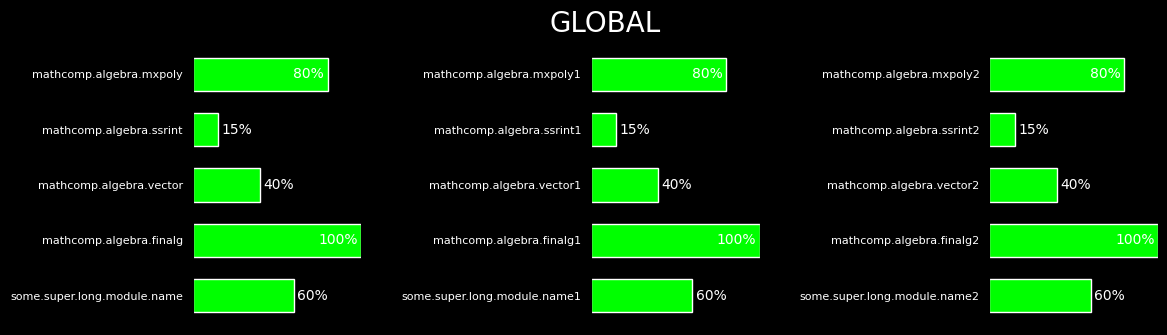
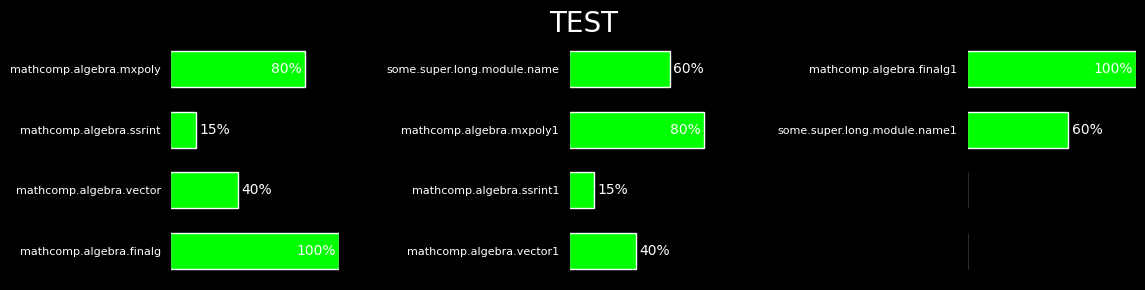
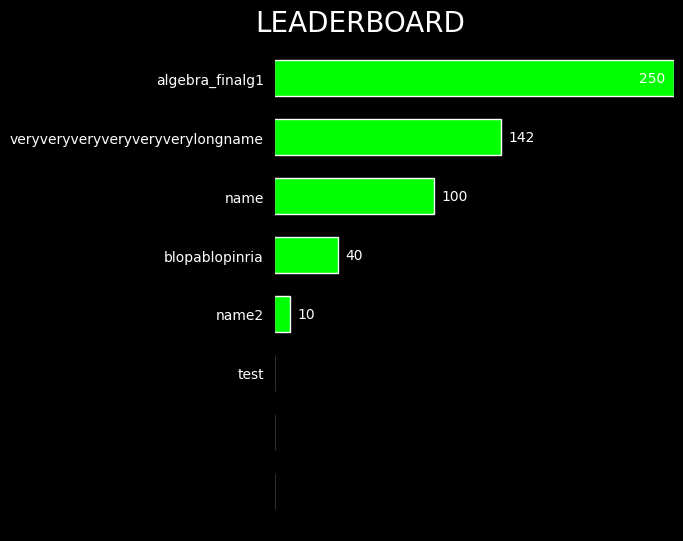

Recreate these plots in Python, in order.
# generate_retro_pixel_fixed.py
"""
Generate retro '90s video game'-styled PNGs for:
  - Completion state (progress bars)
  - Leaderboard

Requires a pixelated TTF font in the working directory.

Usage:
  python generate_retro_pixel_fixed.py --input data.json --font export/lilliput_steps.otf --output-dir export
"""

import math
from pathlib import Path

from matplotlib.font_manager import FontProperties
from matplotlib.textpath import TextPath
import matplotlib.pyplot as plt

def register_font(font_path, size):
    """
    Return a FontProperties object for the given font file and size.
    """
    prop = FontProperties(fname=font_path, size=size)
    return prop

def get_text_width_inch(text, font_prop):
    """
    Measure the width of `text` in inches using a TextPath and FontProperties.
    """
    tp = TextPath((0, 0), text, prop=font_prop)
    bbox = tp.get_extents()
    width_pt = bbox.width   # width in points
    return width_pt / 72

def generate_progress(sections, output_dir, font_path):
    """
    For each section, generate a PNG with exactly 3 horizontal‐bar columns,
    balancing the modules as evenly as possible across those 3 columns, and
    centering the title via fig.suptitle(x=0.5).

    Args:
        sections (dict[str, dict[str, int]]):
            Mapping from section name to {module_name: percentage (0–100)}.
        output_dir (str or Path):
            Directory where output PNGs will be saved.
        font_path (str or Path):
            Path to a .ttf or .otf font file for rendering text.
    """
    output_dir = Path(output_dir)
    output_dir.mkdir(parents=True, exist_ok=True)

    sec_cols = 3  # always use 3 columns

    for section_name, modules in sections.items():
        # 1) Empty‐section case
        if not modules:
            fig = plt.figure(figsize=(4, 2), facecolor='black')
            title_fp = register_font(font_path, size=20)
            fig.suptitle(
                section_name.upper(),
                x=0.5, y=0.5,
                ha='center', va='center',
                color='white',
                fontproperties=title_fp,
                fontsize=20
            )
            safe = section_name.replace(".", "_").replace(" ", "_")
            out_path = output_dir / f"{safe}.png"
            fig.savefig(out_path, dpi=150, facecolor='black', bbox_inches='tight')
            plt.close(fig)
            print(f"Saved empty section title: {out_path}")
            continue

        # 2) Determine rows_per_col to spread modules evenly across 3 columns
        items = list(modules.items())
        n_items = len(items)
        rows_per_col = math.ceil(n_items / sec_cols)

        # 3) Measure text widths (for left/right margins)
        label_fp = register_font(font_path, size=8)
        annot_fp = register_font(font_path, size=10)

        # a) Longest module name (in inches)
        max_label_w = 0
        for lbl in modules.keys():
            w = get_text_width_inch(lbl, label_fp)
            max_label_w = max(max_label_w, w)
        left_margin_in = max_label_w + 0.1  # 0.1" padding

        # b) “100%” width (in inches)
        annot_example = "100%"
        annot_w = get_text_width_inch(annot_example, annot_fp)
        right_margin_in = annot_w + 0.1

        # 4) Compute figure‐height and ‐width (in inches)
        #    Height = rows_per_col * 0.5 + 1 (0.5" per row + 1" title padding)
        row_h = rows_per_col * 0.5 + 1
        fig_h = max(row_h, 2)  # at least 2"

        #    Width: ensure at least 4" per column OR enough to fit margins + bars
        #    (so bars get ~2" each if many modules), but at least 4" total.
        fig_w = max(
            sec_cols * 4,                              # 4" per column baseline
            left_margin_in + (sec_cols * 2) + right_margin_in,
            4                                           # at least 4" total
        )

        # 5) Compute wspace so there’s ~0.2" gap between columns
        total_axes_w = fig_w - left_margin_in - right_margin_in
        axes_w = total_axes_w / sec_cols
        desired_space_in = 0.2
        wspace = (desired_space_in / axes_w) + 1.3

        # 6) Create subplots (3 columns, no constrained_layout)
        fig, axes = plt.subplots(
            nrows=1,
            ncols=sec_cols,
            figsize=(fig_w, fig_h),
            facecolor='black',
            constrained_layout=False
        )
        # Normalize axes list
        if sec_cols == 1:
            axes = [axes]
        else:
            axes = list(axes)

        # 7) Pad items so that total slots = 3 * rows_per_col
        total_slots = sec_cols * rows_per_col
        padded = items + [("", 0)] * (total_slots - n_items)

        # 8) Plot each of the 3 columns
        for col_idx in range(sec_cols):
            ax = axes[col_idx]
            ax.set_facecolor('black')

            block = padded[col_idx * rows_per_col : (col_idx + 1) * rows_per_col]
            labels, scores = zip(*block)
            fracs = [s / 100.0 for s in scores]
            y = list(range(rows_per_col))

            ax.barh(y, fracs, color='#00FF00', edgecolor='white', height=0.6)
            ax.set_yticks(y)
            ax.set_yticklabels(labels, color='white',
                               fontproperties=label_fp, fontsize=8)
            ax.set_xlim(0, 1)
            ax.set_xticks([])
            ax.invert_yaxis()

            for i, sc in enumerate(scores):
                if labels[i]:
                    frac = fracs[i]
                    if frac >= 0.8:
                        xtext = frac - 0.02
                        ha = 'right'
                    else:
                        xtext = frac + 0.02
                        ha = 'left'
                    ax.text(
                        xtext, i, f"{sc}%",
                        va='center', ha=ha,
                        color='white',
                        fontproperties=annot_fp,
                        fontsize=10
                    )

        # 9) Convert margins from inches → figure fractions
        left_frac  = left_margin_in / fig_w
        right_frac = 1 - (right_margin_in / fig_w)

        fig.subplots_adjust(
            left=left_frac,
            right=right_frac,
            top=0.85,      # leave room for suptitle
            bottom=0.05,
            wspace=wspace
        )

        # 10) Centered section title
        title_fp = register_font(font_path, size=20)
        fig.suptitle(
            section_name.upper(),
            x=0.5, y=0.95,
            ha='center', va='top',
            color='white',
            fontproperties=title_fp,
            fontsize=20
        )

        # 11) Save and close
        safe = section_name.replace(".", "_").replace(" ", "_")
        out_path = output_dir / f"{safe}.png"
        fig.savefig(out_path, dpi=150, facecolor='black', bbox_inches='tight')
        plt.close(fig)

def generate_leaderboard(data, output_path, font_path, top_k=8):
    """
    Generate a '90s video game'–style leaderboard PNG with exactly `top_k` rows.
    If there are fewer than top_k players, the remaining rows are left blank.
    The title is centered at the top.

    Args:
        data (dict[str,int]): Mapping from player_name -> score.
        output_path (str or Path): Where to write the PNG.
        font_path (str or Path): Path to a .ttf/.otf font file.
        top_k (int): How many total rows (including empty) to show.
    """
    # 1) Sort descending by score and take up to top_k entries
    sorted_lb = sorted(data.items(), key=lambda x: x[1], reverse=True)
    actual = sorted_lb[:top_k]  # may be fewer than top_k

    # 2) Separate names & scores
    names  = [n for n, _ in actual]
    scores = [s for _, s in actual]

    # 3) Pad with empty rows if needed
    n_actual = len(names)
    if n_actual < top_k:
        names += [""] * (top_k - n_actual)
        scores += [0] * (top_k - n_actual)

    # 4) If every name is empty, just write a title‐only PNG
    if all(name == "" for name in names):
        fig = plt.figure(figsize=(4, 2), facecolor="black")
        title_fp = register_font(font_path, size=20)
        fig.suptitle(
            "LEADERBOARD",
            x=0.5, y=0.5,
            ha="center", va="center",
            color="white",
            fontproperties=title_fp,
            fontsize=20
        )
        Path(output_path).parent.mkdir(parents=True, exist_ok=True)
        fig.savefig(output_path, dpi=150, facecolor="black", bbox_inches="tight")
        plt.close(fig)
        return

    # 5) Compute fractions (avoid division by zero)
    max_score = max(scores) if max(scores) > 0 else 1
    fracs = [s / max_score for s in scores]

    # 6) Prepare FontProperties
    label_fp  = register_font(font_path, size=10)
    annot_fp  = register_font(font_path, size=10)
    title_fp  = register_font(font_path, size=20)

    # 7a) Compute left margin: measure only non‐empty, string names
    valid_names = [n for n in names if isinstance(n, str) and n != ""]
    max_name_w = max((get_text_width_inch(n, label_fp) for n in valid_names), default=0.0)
    left_margin_in = max_name_w + 0.1

    # 7b) Compute right margin: width of the largest possible score (as a string)
    largest_str = str(max_score)
    annot_w = get_text_width_inch(largest_str, annot_fp)
    right_margin_in = annot_w + 0.1

    # 8) Compute figure size (in inches)
    row_h = top_k * 0.6 + 1        # 0.6" per row + 1" for title padding
    fig_h = max(row_h, 2)          # at least 2" tall
    min_axes_w = 4
    fig_w = max(left_margin_in + min_axes_w + right_margin_in, 6)

    # 9) Convert margins to fraction of figure width
    left_frac  = left_margin_in / fig_w
    right_frac = 1 - (right_margin_in / fig_w)

    # 10) Create the figure & axis
    fig, ax = plt.subplots(figsize=(fig_w, fig_h), facecolor="black")
    ax.set_facecolor("black")

    # 11) Draw bars for all top_k rows
    y = list(range(top_k))
    ax.barh(y, fracs, color="#00FF00", edgecolor="white", height=0.6)

    # 12) Set y‐tick labels (some may be "")
    ax.set_yticks(y)
    ax.set_yticklabels(names, color="white", fontproperties=label_fp, fontsize=10)
    ax.invert_yaxis()
    ax.set_xlim(0, 1)
    ax.set_xticks([])

    # 13) Annotate each bar’s score (skip empty rows)
    for i, (frac, sc, nm) in enumerate(zip(fracs, scores, names)):
        if isinstance(nm, str) and nm and sc > 0:
            sc_str = str(sc)
            if frac >= 0.8:
                xtext = frac - 0.02
                ha = "right"
            else:
                xtext = frac + 0.02
                ha = "left"
            ax.text(
                xtext, i, sc_str,
                va="center", ha=ha,
                color="white",
                fontproperties=annot_fp,
                fontsize=10
            )

    # 14) Centered title via fig.suptitle(x=0.5)
    fig.suptitle(
        "LEADERBOARD",
        x=0.5, y=0.95,
        ha="center", va="top",
        color="white",
        fontproperties=title_fp,
        fontsize=20
    )

    # 15) Adjust subplot so nothing is clipped
    fig.subplots_adjust(
        left=left_frac,
        right=right_frac,
        top=0.90,    # a little room for the title above
        bottom=0.05
    )

    # 16) Save the figure
    Path(output_path).parent.mkdir(parents=True, exist_ok=True)
    fig.savefig(output_path, dpi=150, facecolor="black", bbox_inches="tight")
    plt.close(fig)


if __name__ == "__main__":
    sections = {
        "global": {
            "mathcomp.algebra.mxpoly": 80,
            "mathcomp.algebra.ssrint": 15,
            "mathcomp.algebra.vector": 40,
            "mathcomp.algebra.finalg": 100,
            "some.super.long.module.name": 60,
            "mathcomp.algebra.mxpoly1": 80,
            "mathcomp.algebra.ssrint1": 15,
            "mathcomp.algebra.vector1": 40,
            "mathcomp.algebra.finalg1": 100,
            "some.super.long.module.name1": 60,
            "mathcomp.algebra.mxpoly2": 80,
            "mathcomp.algebra.ssrint2": 15,
            "mathcomp.algebra.vector2": 40,
            "mathcomp.algebra.finalg2": 100,
            "some.super.long.module.name2": 60
        },
        "test": {
            "mathcomp.algebra.mxpoly": 80,
            "mathcomp.algebra.ssrint": 15,
            "mathcomp.algebra.vector": 40,
            "mathcomp.algebra.finalg": 100,
            "some.super.long.module.name": 60,
            "mathcomp.algebra.mxpoly1": 80,
            "mathcomp.algebra.ssrint1": 15,
            "mathcomp.algebra.vector1": 40,
            "mathcomp.algebra.finalg1": 100,
            "some.super.long.module.name1": 60
        },
    }

    leaderboard = {
        "name": 100,
        "veryveryveryveryveryverylongname": 142,
        "test": 0,
        "name2": 10,
        "algebra_finalg1": 250,
        "blopablopinria": 40,

    }
    # 3) Pick a font that you know exists on your system:
    font_file = "/usr/share/fonts/truetype/dejavu/DejaVuSans.ttf"

    # 4) Call the function:
    generate_progress(
        sections=sections,
        output_dir="export",
        font_path=font_file
    )

    generate_leaderboard(leaderboard, output_path="export/leaderboard_test.png", font_path=font_file)
